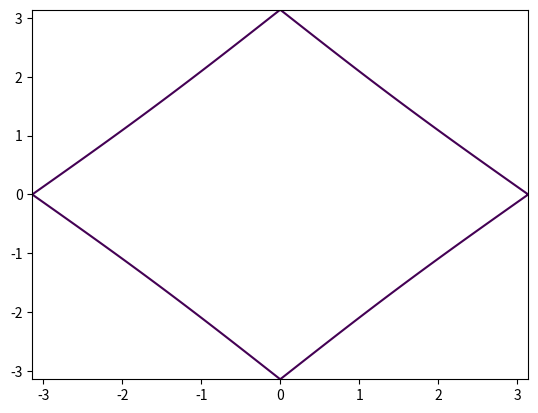
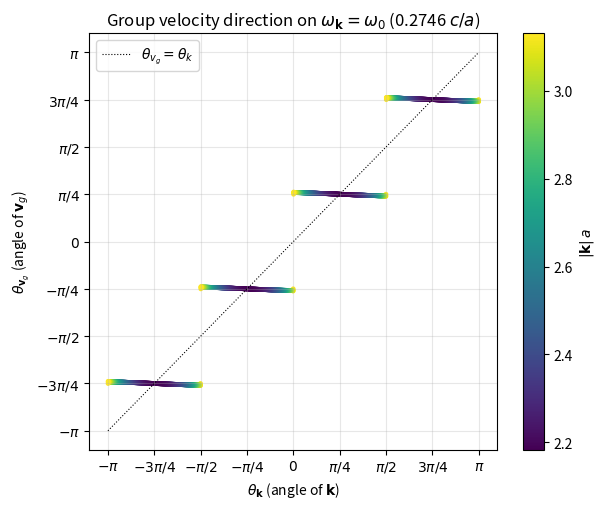

The matplotlib source for these figures, in order: (Note: this script raises an exception after producing the figures.)
"""
Group-velocity direction on the isofrequency contour omega_k = omega_0.

Bath dispersion (square TB lattice, NN + NNN, frequencies^2):
    eps_k = J_0 + 2 J_1 (cos kx + cos ky) + 4 J_2 cos kx cos ky
    omega_k = sqrt(eps_k)

The group velocity is v_g = grad_k omega_k = grad_k eps_k / (2 omega_k).

For an emitter resonant at the X-point (saddle point), this script extracts
all k-points on the isofrequency contour omega_k = omega_0, computes the
group-velocity direction at each, and plots its angle vs. the polar angle
of k. The diagonal y = x line marks isotropic propagation; deviations show
how strongly the emission direction differs from the k direction.
"""

import matplotlib.pyplot as plt
import numpy as np

# %% Parameters

J_0: float = 0.07755639
J_1: float = -0.01993698
J_2: float = 0.00053966

N_K: int = 601  # BZ grid resolution for contour extraction


def eps_k(kx: np.ndarray, ky: np.ndarray) -> np.ndarray:
    return J_0 + 2 * J_1 * (np.cos(kx) + np.cos(ky)) + 4 * J_2 * np.cos(kx) * np.cos(ky)


def omega_k(kx: np.ndarray, ky: np.ndarray) -> np.ndarray:
    return np.sqrt(eps_k(kx, ky))


def grad_omega(kx: np.ndarray, ky: np.ndarray) -> tuple[np.ndarray, np.ndarray]:
    eps = eps_k(kx, ky)
    deps_dkx = -2 * J_1 * np.sin(kx) - 4 * J_2 * np.sin(kx) * np.cos(ky)
    deps_dky = -2 * J_1 * np.sin(ky) - 4 * J_2 * np.cos(kx) * np.sin(ky)
    omega = np.sqrt(eps)
    return deps_dkx / (2 * omega), deps_dky / (2 * omega)


# %% Resonance at the X-point

OMEGA_0: float = float(omega_k(np.array(0.0), np.array(np.pi)))
print(f"omega_0 = {OMEGA_0:.6f} c/a (at X-point)")

# %% Extract isofrequency contour

kx_grid = np.linspace(-np.pi, np.pi, N_K)
ky_grid = np.linspace(-np.pi, np.pi, N_K)
KX, KY = np.meshgrid(kx_grid, ky_grid, indexing="xy")
OMEGA = omega_k(KX, KY)

# Use a hidden contour to obtain (kx, ky) points on omega = omega_0.
_fig, _ax = plt.subplots()
cs = _ax.contour(KX, KY, OMEGA, levels=[OMEGA_0])
plt.close(_fig)

segments = cs.allsegs[0]
contour_pts = np.vstack(segments)
kx_c = contour_pts[:, 0]
ky_c = contour_pts[:, 1]

# Drop the BZ-boundary duplicates (|kx| = pi or |ky| = pi) for a cleaner plot.
eps_bz = 1e-3
mask = (np.abs(kx_c) < np.pi - eps_bz) & (np.abs(ky_c) < np.pi - eps_bz)
kx_c = kx_c[mask]
ky_c = ky_c[mask]

# %% Group velocity at contour points

vgx, vgy = grad_omega(kx_c, ky_c)

theta_k = np.arctan2(ky_c, kx_c)
theta_vg = np.arctan2(vgy, vgx)

# %% Plot: theta_v_g vs theta_k

_ticks = np.array([-1, -3/4, -1/2, -1/4, 0, 1/4, 1/2, 3/4, 1]) * np.pi
_tick_labels = [
    r"$-\pi$", r"$-3\pi/4$", r"$-\pi/2$", r"$-\pi/4$",
    "$0$",
    r"$\pi/4$", r"$\pi/2$", r"$3\pi/4$", r"$\pi$",
]

fig, ax = plt.subplots(figsize=(6.2, 5.2))
sc = ax.scatter(
    theta_k, theta_vg, c=np.hypot(kx_c, ky_c), cmap="viridis", s=6
)
ax.plot([-np.pi, np.pi], [-np.pi, np.pi], "k:", lw=0.8, label=r"$\theta_{v_g} = \theta_k$")
ax.set(
    xlabel=r"$\theta_{\mathbf{k}}$ (angle of $\mathbf{k}$)",
    ylabel=r"$\theta_{\mathbf{v}_g}$ (angle of $\mathbf{v}_g$)",
    title=rf"Group velocity direction on $\omega_{{\mathbf{{k}}}} = \omega_0$ "
    rf"({OMEGA_0:.4f} $c/a$)",
    xticks=_ticks,
    yticks=_ticks,
)
ax.set_xticklabels(_tick_labels)
ax.set_yticklabels(_tick_labels)
cbar = fig.colorbar(sc, ax=ax)
cbar.set_label(r"$|\mathbf{k}|\, a$")
ax.legend()
ax.grid(True, alpha=0.3)
fig.tight_layout()
fig.savefig(
    "../figures/miscellaneous/group_velocity_angle_isofrequency.png",
    bbox_inches="tight",
)
plt.show()

# %% Plot: contour and v_g arrows in the BZ

fig2, ax2 = plt.subplots(figsize=(6, 6))
ax2.contour(KX, KY, OMEGA, levels=[OMEGA_0], colors="k", linewidths=1.3)
n_sub = max(1, len(kx_c) // 60)
ax2.quiver(
    kx_c[::n_sub],
    ky_c[::n_sub],
    vgx[::n_sub],
    vgy[::n_sub],
    color="C0",
    angles="xy",
    width=0.004,
)
ax2.set(
    xlabel=r"$k_x\, a$",
    ylabel=r"$k_y\, a$",
    title=r"Isofrequency contour at $\omega_0$ with $\mathbf{v}_g$ arrows",
    xlim=(-np.pi, np.pi),
    ylim=(-np.pi, np.pi),
    xticks=[-np.pi, -np.pi / 2, 0, np.pi / 2, np.pi],
    yticks=[-np.pi, -np.pi / 2, 0, np.pi / 2, np.pi],
    aspect="equal",
)
ax2.set_xticklabels([r"$-\pi$", r"$-\pi/2$", "0", r"$\pi/2$", r"$\pi$"])
ax2.set_yticklabels([r"$-\pi$", r"$-\pi/2$", "0", r"$\pi/2$", r"$\pi$"])
ax2.grid(True, alpha=0.3)
fig2.tight_layout()
fig2.savefig(
    "../figures/miscellaneous/group_velocity_isofrequency_BZ.png",
    bbox_inches="tight",
)
plt.show()
